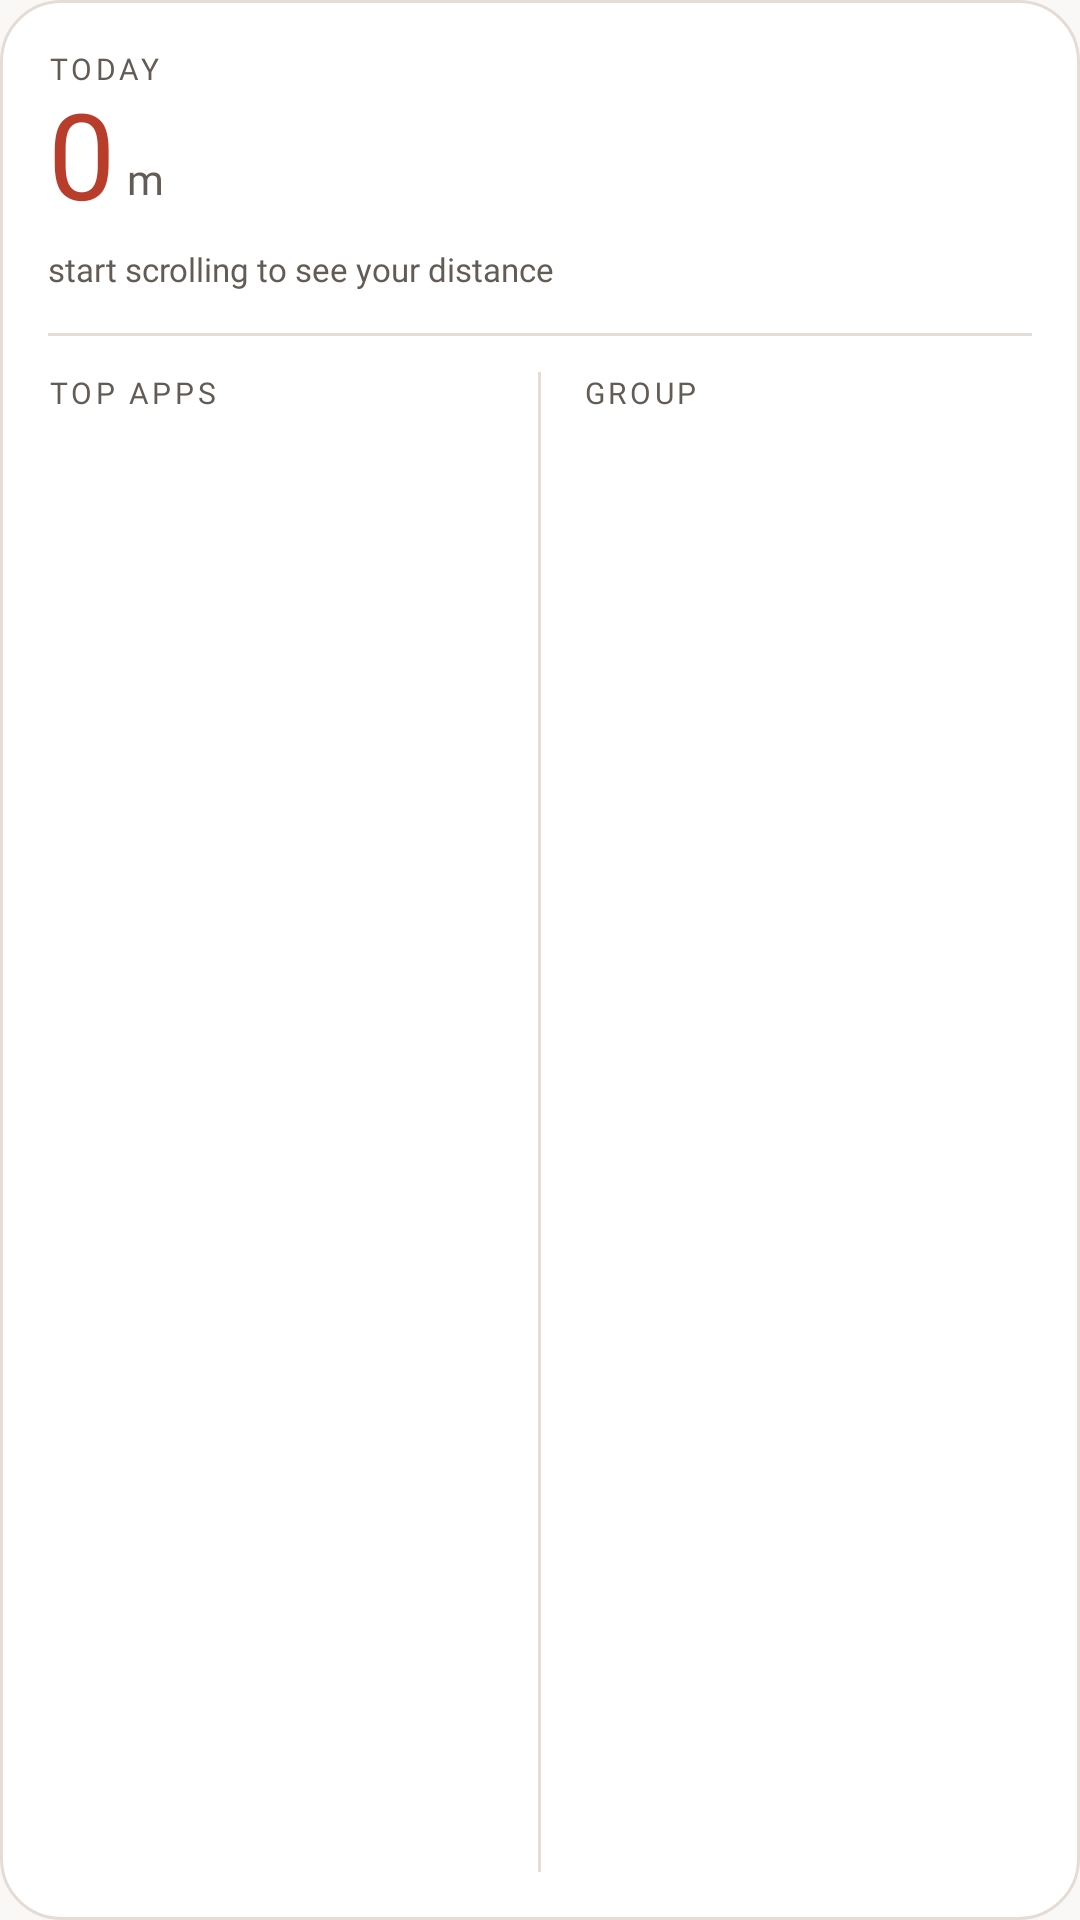

The Android layout XML behind this screen, and the referenced resources:
<!-- AndroidManifest.xml: application theme Theme.MyApplication -->
<!-- res/layout/widget_large.xml -->
<?xml version="1.0" encoding="utf-8"?>
<LinearLayout xmlns:android="http://schemas.android.com/apk/res/android"
    android:id="@+id/widget_root"
    android:layout_width="match_parent"
    android:layout_height="match_parent"
    android:orientation="vertical"
    android:background="@drawable/widget_background"
    android:padding="16dp">

    
    <LinearLayout
        android:layout_width="match_parent"
        android:layout_height="wrap_content"
        android:orientation="horizontal"
        android:baselineAligned="false">

        <LinearLayout
            android:layout_width="wrap_content"
            android:layout_height="wrap_content"
            android:orientation="vertical">

            <TextView
                android:layout_width="wrap_content"
                android:layout_height="wrap_content"
                android:text="@string/widget_today_label"
                android:textColor="@color/widget_text_mid"
                android:textSize="10sp"
                android:letterSpacing="0.12"
                android:fontFamily="@font/space_grotesk_medium"
                android:maxLines="1" />

            <LinearLayout
                android:layout_width="wrap_content"
                android:layout_height="wrap_content"
                android:orientation="horizontal"
                android:baselineAligned="true">

                <TextView
                    android:id="@+id/widget_value"
                    android:layout_width="wrap_content"
                    android:layout_height="wrap_content"
                    android:text="@string/widget_placeholder_value"
                    android:textColor="@color/widget_accent"
                    android:textSize="40sp"
                    android:includeFontPadding="false"
                    android:fontFamily="@font/instrument_serif_regular"
                    android:maxLines="1" />

                <TextView
                    android:id="@+id/widget_unit"
                    android:layout_width="wrap_content"
                    android:layout_height="wrap_content"
                    android:text="@string/widget_placeholder_unit"
                    android:textColor="@color/widget_text_mid"
                    android:textSize="14sp"
                    android:includeFontPadding="false"
                    android:layout_marginStart="4dp"
                    android:layout_marginBottom="4dp"
                    android:layout_gravity="bottom"
                    android:fontFamily="@font/inter_regular"
                    android:maxLines="1" />
            </LinearLayout>
        </LinearLayout>

        
        <ImageView
            android:id="@+id/widget_chart"
            android:layout_width="0dp"
            android:layout_height="46dp"
            android:layout_weight="1"
            android:layout_marginStart="16dp"
            android:layout_gravity="bottom"
            android:contentDescription="@string/widget_chart_description"
            android:scaleType="fitXY" />
    </LinearLayout>

    <TextView
        android:id="@+id/widget_landmark"
        android:layout_width="match_parent"
        android:layout_height="wrap_content"
        android:layout_marginTop="6dp"
        android:text="@string/widget_placeholder_landmark"
        android:textColor="@color/widget_text_mid"
        android:textSize="11sp"
        android:fontFamily="@font/inter_regular"
        android:maxLines="1"
        android:ellipsize="end" />

        
    <ImageView
        android:layout_width="match_parent"
        android:layout_height="1dp"
        android:layout_marginTop="14dp"
        android:layout_marginBottom="12dp"
        android:background="@color/widget_hairline"
        android:importantForAccessibility="no" />

    
    <LinearLayout
        android:layout_width="match_parent"
        android:layout_height="0dp"
        android:layout_weight="1"
        android:orientation="horizontal"
        android:baselineAligned="false">

        <LinearLayout
            android:id="@+id/widget_apps_column"
            android:layout_width="0dp"
            android:layout_height="match_parent"
            android:layout_weight="1"
            android:orientation="vertical">

            <TextView
                android:layout_width="wrap_content"
                android:layout_height="wrap_content"
                android:text="@string/widget_apps_label"
                android:textColor="@color/widget_text_mid"
                android:textSize="10sp"
                android:letterSpacing="0.12"
                android:fontFamily="@font/space_grotesk_medium"
                android:layout_marginBottom="6dp"
                android:maxLines="1" />

            <TextView android:id="@+id/widget_app_1" style="@style/WidgetRow" />
            <TextView android:id="@+id/widget_app_2" style="@style/WidgetRow" />
            <TextView android:id="@+id/widget_app_3" style="@style/WidgetRow" />
        </LinearLayout>

            
    <ImageView
            android:layout_width="1dp"
            android:layout_height="match_parent"
            android:layout_marginStart="14dp"
            android:layout_marginEnd="14dp"
            android:background="@color/widget_hairline"
        android:importantForAccessibility="no" />

        <LinearLayout
            android:id="@+id/widget_board_column"
            android:layout_width="0dp"
            android:layout_height="match_parent"
            android:layout_weight="1"
            android:orientation="vertical">

            <TextView
                android:id="@+id/widget_board_label"
                android:layout_width="wrap_content"
                android:layout_height="wrap_content"
                android:text="@string/widget_board_label"
                android:textColor="@color/widget_text_mid"
                android:textSize="10sp"
                android:letterSpacing="0.12"
                android:fontFamily="@font/space_grotesk_medium"
                android:layout_marginBottom="6dp"
                android:maxLines="1" />

            <TextView android:id="@+id/widget_board_1" style="@style/WidgetRow" />
            <TextView android:id="@+id/widget_board_2" style="@style/WidgetRow" />
            <TextView android:id="@+id/widget_board_3" style="@style/WidgetRow" />
        </LinearLayout>
    </LinearLayout>
</LinearLayout>
<!-- resources referenced by this layout -->
<resources>
  <color name="widget_accent">#B83E2B</color>
  <color name="widget_hairline">#E4DDD6</color>
  <color name="widget_text_mid">#625C55</color>
  <!-- drawable widget_background (drawable) -->
  <?xml version="1.0" encoding="utf-8"?>
  <shape xmlns:android="http://schemas.android.com/apk/res/android"
      android:shape="rectangle">
      <solid android:color="@color/widget_card" />
      <corners android:radius="20dp" />
      <stroke
          android:width="1dp"
          android:color="@color/widget_hairline" />
  </shape>
  <string name="widget_apps_label">TOP APPS</string>
  <string name="widget_board_label">GROUP</string>
  <string name="widget_chart_description">Scroll distance for the last seven days</string>
  <string name="widget_placeholder_landmark">start scrolling to see your distance</string>
  <string name="widget_placeholder_unit">m</string>
  <string name="widget_placeholder_value">0</string>
  <string name="widget_today_label">TODAY</string>
  <style name="WidgetRow">
          <item name="android:layout_width">match_parent</item>
          <item name="android:layout_height">wrap_content</item>
          <item name="android:textColor">@color/widget_text_hi</item>
          <item name="android:textSize">12sp</item>
          <item name="android:fontFamily">@font/inter_regular</item>
          <item name="android:maxLines">1</item>
          <item name="android:ellipsize">end</item>
          <item name="android:paddingBottom">4dp</item>
      </style>
  <style name="Theme.MyApplication" parent="Theme.AppCompat.DayNight.NoActionBar">
          <item name="android:windowNoTitle">true</item>
          <item name="android:windowBackground">@color/scrolla_ground</item>
      </style>
  <color name="widget_card">#FFFFFF</color>
  <color name="widget_text_hi">#17150F</color>
  <color name="scrolla_ground">#FAF8F6</color>
</resources>
